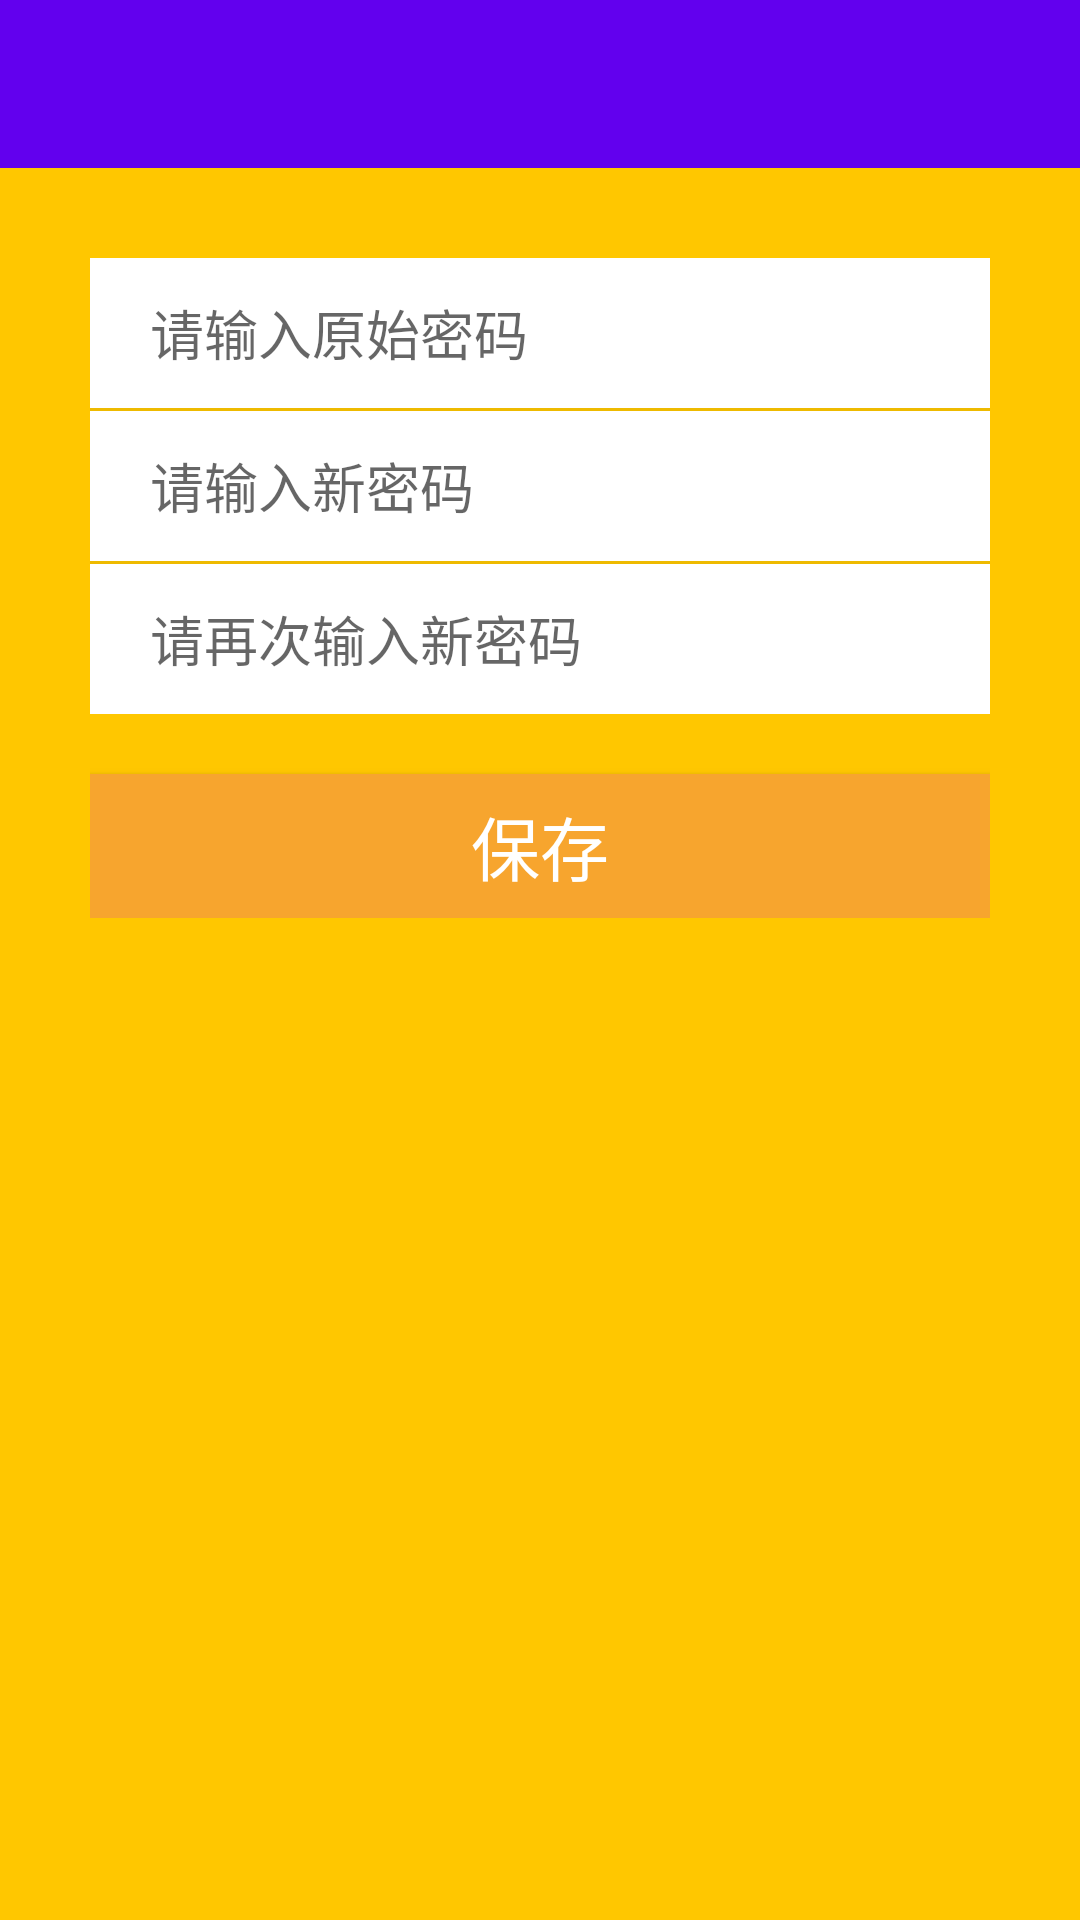

Android layout source for this screen:
<!-- AndroidManifest.xml: application theme NoActionBar -->
<!-- res/layout/activity_forget_password.xml -->
<?xml version="1.0" encoding="utf-8"?>

<LinearLayout xmlns:android="http://schemas.android.com/apk/res/android"
    xmlns:app="http://schemas.android.com/apk/res-auto"
    xmlns:tools="http://schemas.android.com/tools"
    android:layout_width="match_parent"
    android:layout_height="match_parent"
    tools:context="com.example.myapplication.activity.ForgetPasswordActivity"
    android:background="#ffc700"
    android:orientation="vertical">
    <include layout="@layout/tool_bar" />



    <LinearLayout
        android:layout_width="match_parent"
        android:layout_height="wrap_content"
        android:orientation="vertical"
        android:paddingLeft="30dp"
        android:paddingRight="30dp">

        <EditText
            android:id="@+id/ori_psd"
            android:layout_width="match_parent"
            android:layout_height="50dp"
            android:drawableStart="@drawable/password"
            android:layout_marginTop="30dp"
            android:background="#ffffffff"
            android:hint="请输入原始密码"
            android:paddingLeft="20dp"
            android:textColor="#ff000000"
            android:textSize="18sp" />

        <View
            android:layout_width="match_parent"
            android:layout_height="1dp"
            android:background="#11000000" />

        <EditText
            android:id="@+id/new_psd1"
            android:layout_width="match_parent"
            android:drawableStart="@drawable/password"
            android:layout_height="50dp"
            android:background="#ffffffff"
            android:inputType="textPassword"
            android:hint="请输入新密码"
            android:paddingLeft="20dp"
            android:textColor="#ff000000"
            android:textSize="18sp" />

        <View
            android:layout_width="match_parent"
            android:layout_height="1dp"
            android:background="#11000000" />

        <EditText
            android:id="@+id/new_psd2"
            android:layout_width="match_parent"
            android:layout_height="50dp"
            android:background="#ffffffff"
            android:drawableStart="@drawable/password"
            android:inputType="textPassword"
            android:hint="请再次输入新密码"
            android:paddingLeft="20dp"
            android:textColor="#ff000000"
            android:textSize="18sp" />

        <Button
            android:id="@+id/save"
            android:layout_width="match_parent"
            android:layout_height="wrap_content"
            android:layout_marginTop="20dp"
            android:background="#f7a52e"
            android:text="保存"
            android:textColor="@android:color/white"
            android:textSize="23sp" />
    </LinearLayout>
</LinearLayout>
<!-- res/layout/tool_bar.xml (included above) -->
<?xml version="1.0" encoding="utf-8"?>

<android.support.v7.widget.Toolbar xmlns:android="http://schemas.android.com/apk/res/android"
    xmlns:app="http://schemas.android.com/apk/res-auto"
    android:id="@+id/title_toolbar"
    android:layout_width="match_parent"
    android:layout_height="?attr/actionBarSize"
    android:background="?attr/colorPrimary"
    android:minHeight="?attr/actionBarSize"
    app:popupTheme="@style/Theme.AppCompat.Light"
    app:theme="@style/toolbar.style">

</android.support.v7.widget.Toolbar>
<!-- resources referenced by this layout -->
<resources>
  <style name="NoActionBar" parent="Theme.AppCompat.Light.DarkActionBar">
      <item name="colorPrimary">@color/colorPrimary</item>
      <item name="colorPrimaryDark">@color/colorPrimaryDark</item>
      <item name="colorAccent">@color/colorAccent</item>
      </style>
  <!-- not gathered from this repository: default colours our renderer supplied (Android Studio template values) -->
  <color name="colorPrimary">#FF6200EE</color>
  <color name="colorPrimaryDark">#FF3700B3</color>
  <color name="colorAccent">#FF03DAC5</color>
</resources>
